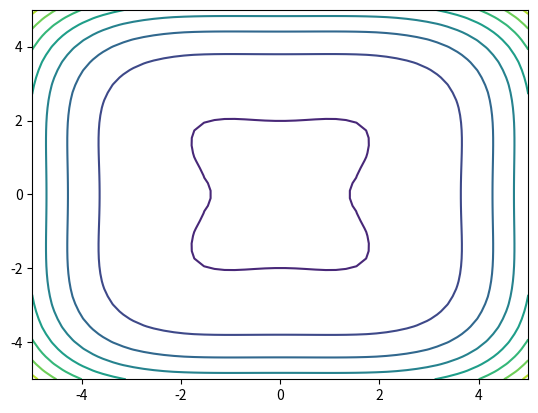
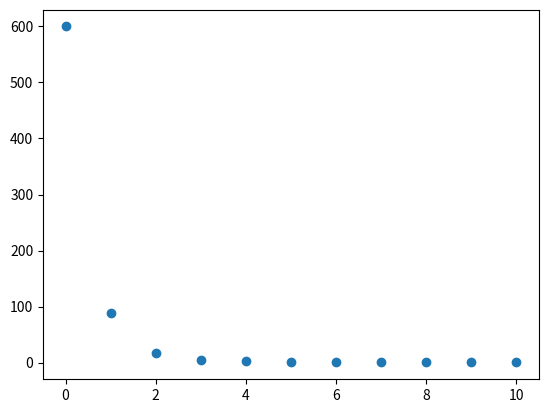
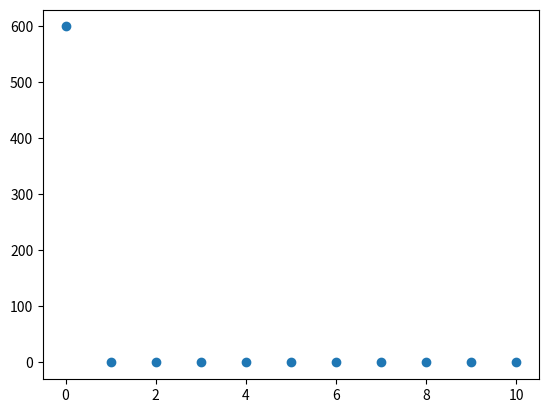

Write Python code to recreate these figures, in order.
import numpy as np

import matplotlib.pyplot as plt

# 1d3 - f4(x, y) = x4 + y4 − 2x2 − 4y2
xx = np.linspace(-5, 5)
yy = np.linspace(-5, 5)

x, y = np.meshgrid(xx, yy)

f4 = x**4 + y**4 - 2*x**2 - 4*y**2

plt.contour(x, y, f4)
plt.savefig("./hw1_1d3.png", dpi=400)

# exercise 7, using the function from 1b
def grad(xx: np.ndarray):
    x, y = xx.T
    dx = 2*x + 2*y
    dy = 2*x + 6*y

    return np.array([dx, dy]).T

def f(xx: np.ndarray):
    """ f2(x, y) = x**2 + 2xy + 3y**2 """
    x, y = xx.T
    v = x**2 + 2*x*y + 3*y**2
    return v

def descend(x0: np.ndarray, alpha = 1e-1):
    nb = 10

    xx = x0.copy()
    history = {'xx': [],
               'f': [],
               'i': [],
    }


    for i in range(nb):
        history['i'].append(i)
        history['f'].append(f(xx))
        history['xx'].append(xx.copy())

        g = grad(xx)
        xx = xx - g * alpha


    history['i'].append(i+1) #type:ignore
    history['f'].append(f(xx))
    history['xx'].append(xx.copy())

    return history

# init
x0 = np.array([10, 10]).T
history = descend(x0, alpha = 2e-1)

i_s = history['i']
f_s = history['f']

plt.figure()
plt.scatter(i_s, f_s)
plt.savefig("./hw1_exercise7.png", dpi=400)

# exercise 8
class NewtonsMethod:
    """
    dk = -∇^2 f(xk)^-1 * ∇f(xk)
    x_k+1 = x_k + dk
    """
    def __init__(self,
                 obj_fn,
                 grad_fn,
                 hess_fn,
                 ):
        self.obj_fn = obj_fn
        self.grad_fn = grad_fn
        self.hess_fn = hess_fn

    def compute_alpha(self, xx):
        h = self.hess_fn(xx)

        # invert
        h2 = np.linalg.inv(h)

        # negate
        h3 = -h2

        return h3

    
    def descend(self, x0: np.ndarray):
        nb = 10

        xx = x0.copy()
        history = {'xx': [],
                'f': [],
                'i': [],
        }

        for i in range(nb):
            history['i'].append(i)
            history['f'].append(self.obj_fn(xx))
            history['xx'].append(xx.copy())

            g = self.grad_fn(xx)
            alpha = self.compute_alpha(xx)
            xx = xx + alpha @ g


        history['i'].append(i+1) #type:ignore
        history['f'].append(self.obj_fn(xx))
        history['xx'].append(xx.copy())

        return history
    
    def plot(self, history, label):
        i_s = history['i']
        f_s = history['f']

        plt.figure()
        plt.scatter(i_s, f_s)
        plt.savefig("hw1_" + label + ".png", dpi=400)
    


def obj_fn_b(xx: np.ndarray):
    """ f2(x, y) = x**2 + 2xy + 3y**2 """
    x, y = xx.T
    v = x**2 + 2*x*y + 3*y**2
    return v

def grad_fn_b(xx: np.ndarray):
    x, y = xx.T
    dx = 2*x + 2*y
    dy = 2*x + 6*y

    return np.array([dx, dy]).T

def hess_fn_b(xx: np.ndarray):
    x, y = xx.T

    h = np.array([[2, 2],
                  [2, 6]])
    return h

nmb = NewtonsMethod(obj_fn_b, grad_fn_b, hess_fn_b)
h = nmb.descend(x0)
nmb.plot(h, "nm_b")
